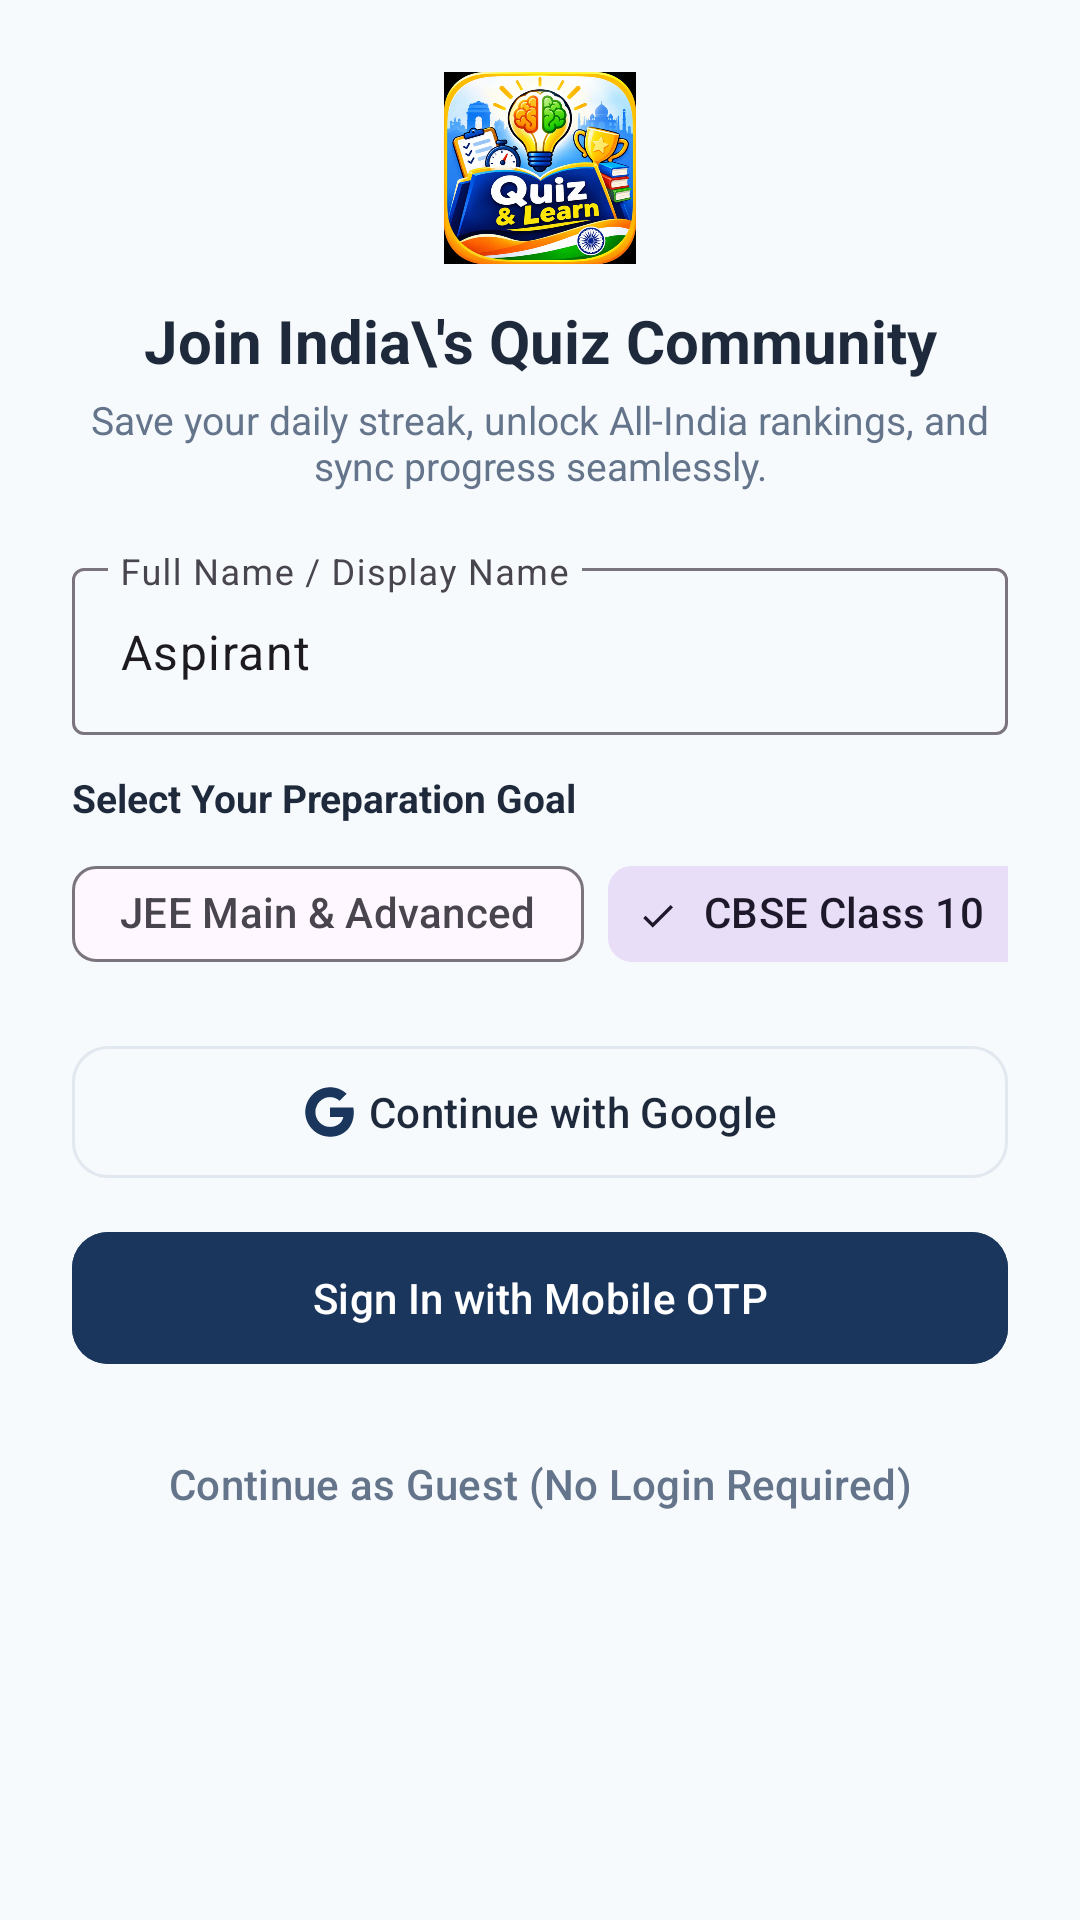

This screen was rendered from an Android layout file. Write that file and the resources it references.
<!-- AndroidManifest.xml: application theme Theme.IndiaQuiz.Academic -->
<!-- res/layout/dialog_auth_bottom_sheet.xml -->
<?xml version="1.0" encoding="utf-8"?>
<ScrollView xmlns:android="http://schemas.android.com/apk/res/android"
    xmlns:app="http://schemas.android.com/apk/res-auto"
    android:layout_width="match_parent"
    android:layout_height="wrap_content"
    android:fillViewport="true">

    <LinearLayout
        android:layout_width="match_parent"
        android:layout_height="wrap_content"
        android:orientation="vertical"
        android:padding="24dp">

        <ImageView
            android:layout_width="64dp"
            android:layout_height="64dp"
            android:layout_gravity="center_horizontal"
            android:layout_marginBottom="12dp"
            android:contentDescription="@string/app_name"
            android:src="@drawable/app_logo" />

        <TextView
            android:id="@+id/tvAuthTitle"
            android:layout_width="match_parent"
            android:layout_height="wrap_content"
            android:gravity="center"
            android:text="Join India\'s Quiz Community"
            android:textColor="@color/text_primary"
            android:textSize="20sp"
            android:textStyle="bold" />

        <TextView
            android:id="@+id/tvAuthSubtitle"
            android:layout_width="match_parent"
            android:layout_height="wrap_content"
            android:layout_marginTop="4dp"
            android:layout_marginBottom="20dp"
            android:gravity="center"
            android:text="Save your daily streak, unlock All-India rankings, and sync progress seamlessly."
            android:textColor="@color/text_secondary"
            android:textSize="13sp" />

        
        <com.google.android.material.textfield.TextInputLayout
            android:id="@+id/tilAuthName"
            style="@style/Widget.Material3.TextInputLayout.OutlinedBox"
            android:layout_width="match_parent"
            android:layout_height="wrap_content"
            android:layout_marginBottom="12dp"
            android:hint="Full Name / Display Name"
            app:startIconDrawable="@drawable/ic_person">

            <com.google.android.material.textfield.TextInputEditText
                android:id="@+id/etAuthName"
                android:layout_width="match_parent"
                android:layout_height="wrap_content"
                android:inputType="textPersonName"
                android:text="Aspirant" />
        </com.google.android.material.textfield.TextInputLayout>

        
        <TextView
            android:layout_width="wrap_content"
            android:layout_height="wrap_content"
            android:layout_marginBottom="6dp"
            android:text="Select Your Preparation Goal"
            android:textColor="@color/text_primary"
            android:textSize="13sp"
            android:textStyle="bold" />

        <HorizontalScrollView
            android:layout_width="match_parent"
            android:layout_height="wrap_content"
            android:layout_marginBottom="16dp"
            android:scrollbars="none">

            <com.google.android.material.chip.ChipGroup
                android:id="@+id/chipGroupGoals"
                android:layout_width="wrap_content"
                android:layout_height="wrap_content"
                app:singleLine="true"
                app:singleSelection="true">

                <com.google.android.material.chip.Chip
                    android:id="@+id/chipGoalJee"
                    style="@style/Widget.Material3.Chip.Filter"
                    android:layout_width="wrap_content"
                    android:layout_height="wrap_content"
                    android:text="JEE Main &amp; Advanced" />

                <com.google.android.material.chip.Chip
                    android:id="@+id/chipGoalCbse10"
                    style="@style/Widget.Material3.Chip.Filter"
                    android:layout_width="wrap_content"
                    android:layout_height="wrap_content"
                    android:checked="true"
                    android:text="CBSE Class 10" />

                <com.google.android.material.chip.Chip
                    android:id="@+id/chipGoalCbse12"
                    style="@style/Widget.Material3.Chip.Filter"
                    android:layout_width="wrap_content"
                    android:layout_height="wrap_content"
                    android:text="CBSE Class 12" />

                <com.google.android.material.chip.Chip
                    android:id="@+id/chipGoalRbse10"
                    style="@style/Widget.Material3.Chip.Filter"
                    android:layout_width="wrap_content"
                    android:layout_height="wrap_content"
                    android:text="RBSE Class 10" />

                <com.google.android.material.chip.Chip
                    android:id="@+id/chipGoalRbse12"
                    style="@style/Widget.Material3.Chip.Filter"
                    android:layout_width="wrap_content"
                    android:layout_height="wrap_content"
                    android:text="RBSE Class 12" />

                <com.google.android.material.chip.Chip
                    android:id="@+id/chipGoalSchool"
                    style="@style/Widget.Material3.Chip.Filter"
                    android:layout_width="wrap_content"
                    android:layout_height="wrap_content"
                    android:text="School (Class 1-9)" />

                <com.google.android.material.chip.Chip
                    android:id="@+id/chipGoalCompetitive"
                    style="@style/Widget.Material3.Chip.Filter"
                    android:layout_width="wrap_content"
                    android:layout_height="wrap_content"
                    android:text="UPSC / SSC / Govt" />

                <com.google.android.material.chip.Chip
                    android:id="@+id/chipGoalGeneral"
                    style="@style/Widget.Material3.Chip.Filter"
                    android:layout_width="wrap_content"
                    android:layout_height="wrap_content"
                    android:text="Daily GK &amp; General" />
            </com.google.android.material.chip.ChipGroup>
        </HorizontalScrollView>

        
        <com.google.android.material.button.MaterialButton
            android:id="@+id/btnAuthGoogle"
            style="@style/Widget.Material3.Button.OutlinedButton"
            android:layout_width="match_parent"
            android:layout_height="52dp"
            android:layout_marginBottom="10dp"
            android:text="Continue with Google"
            android:textColor="@color/text_primary"
            app:cornerRadius="12dp"
            app:icon="@drawable/ic_google"
            app:iconGravity="textStart"
            app:strokeColor="@color/surface_stroke" />

        
        <com.google.android.material.button.MaterialButton
            android:id="@+id/btnAuthPhone"
            style="@style/Widget.Material3.Button"
            android:layout_width="match_parent"
            android:layout_height="52dp"
            android:layout_marginBottom="12dp"
            android:backgroundTint="?attr/colorPrimary"
            android:text="Sign In with Mobile OTP"
            android:textColor="@color/white"
            app:cornerRadius="12dp"
            app:icon="@drawable/ic_phone"
            app:iconGravity="textStart" />

        
        <com.google.android.material.button.MaterialButton
            android:id="@+id/btnAuthGuest"
            style="@style/Widget.Material3.Button.TextButton"
            android:layout_width="match_parent"
            android:layout_height="48dp"
            android:text="Continue as Guest (No Login Required)"
            android:textColor="@color/text_secondary" />

    </LinearLayout>
</ScrollView>
<!-- resources referenced by this layout -->
<resources>
  <color name="surface_stroke">#E2E8F0</color>
  <color name="text_primary">#1E293B</color>
  <color name="text_secondary">#64748B</color>
  <color name="white">#FFFFFFFF</color>
  <!-- drawable app_logo: png bitmap (drawable, 435646 bytes) -->
  <!-- drawable ic_google (drawable) -->
  <vector xmlns:android="http://schemas.android.com/apk/res/android"
      android:width="24dp"
      android:height="24dp"
      android:viewportWidth="24"
      android:viewportHeight="24">
      <path
          android:fillColor="#4285F4"
          android:pathData="M22.56,12.25c0,-0.78 -0.07,-1.53 -0.2,-2.25H12v4.26h5.92c-0.26,1.37 -1.04,2.53 -2.21,3.31v2.77h3.57c2.08,-1.92 3.28,-4.74 3.28,-8.09z"/>
      <path
          android:fillColor="#34A853"
          android:pathData="M12,23c2.97,0 5.46,-0.98 7.28,-2.66l-3.57,-2.77c-0.98,0.66 -2.23,1.06 -3.71,1.06 -2.86,0 -5.29,-1.93 -6.16,-4.53H2.18v2.84C3.99,20.53 7.7,23 12,23z"/>
      <path
          android:fillColor="#FBBC05"
          android:pathData="M5.84,14.09c-0.22,-0.66 -0.35,-1.36 -0.35,-2.09s0.13,-1.43 0.35,-2.09V7.06H2.18C1.43,8.55 1,10.22 1,12s0.43,3.45 1.18,4.94l2.85,-2.22 0.81,-0.63z"/>
      <path
          android:fillColor="#EA4335"
          android:pathData="M12,5.38c1.62,0 3.06,0.56 4.21,1.64l3.15,-3.15C17.45,2.09 14.97,1 12,1 7.7,1 3.99,3.47 2.18,7.06l3.66,2.84c0.87,-2.6 3.3,-4.52 6.16,-4.52z"/>
  </vector>
  <string name="app_name">GyanSetu</string>
  <style name="Theme.IndiaQuiz.Academic" parent="Base.Theme.IndiaQuiz">
          <item name="colorPrimary">@color/academic_primary</item>
          <item name="colorPrimaryVariant">@color/academic_primary_variant</item>
          <item name="colorSecondary">@color/academic_secondary</item>
          <item name="android:windowBackground">@color/academic_background</item>
      </style>
  <style name="Base.Theme.IndiaQuiz" parent="Theme.Material3.DayNight.NoActionBar">
          <item name="colorPrimary">@color/academic_primary</item>
          <item name="colorPrimaryVariant">@color/academic_primary_variant</item>
          <item name="colorSecondary">@color/academic_secondary</item>
          <item name="android:statusBarColor">?attr/colorPrimaryVariant</item>
          <item name="android:windowLightStatusBar">false</item>
      </style>
  <color name="academic_primary">#1A365D</color>
  <color name="academic_primary_variant">#0F2442</color>
  <color name="academic_secondary">#2B6CB0</color>
  <color name="academic_background">#F7FAFC</color>
</resources>
